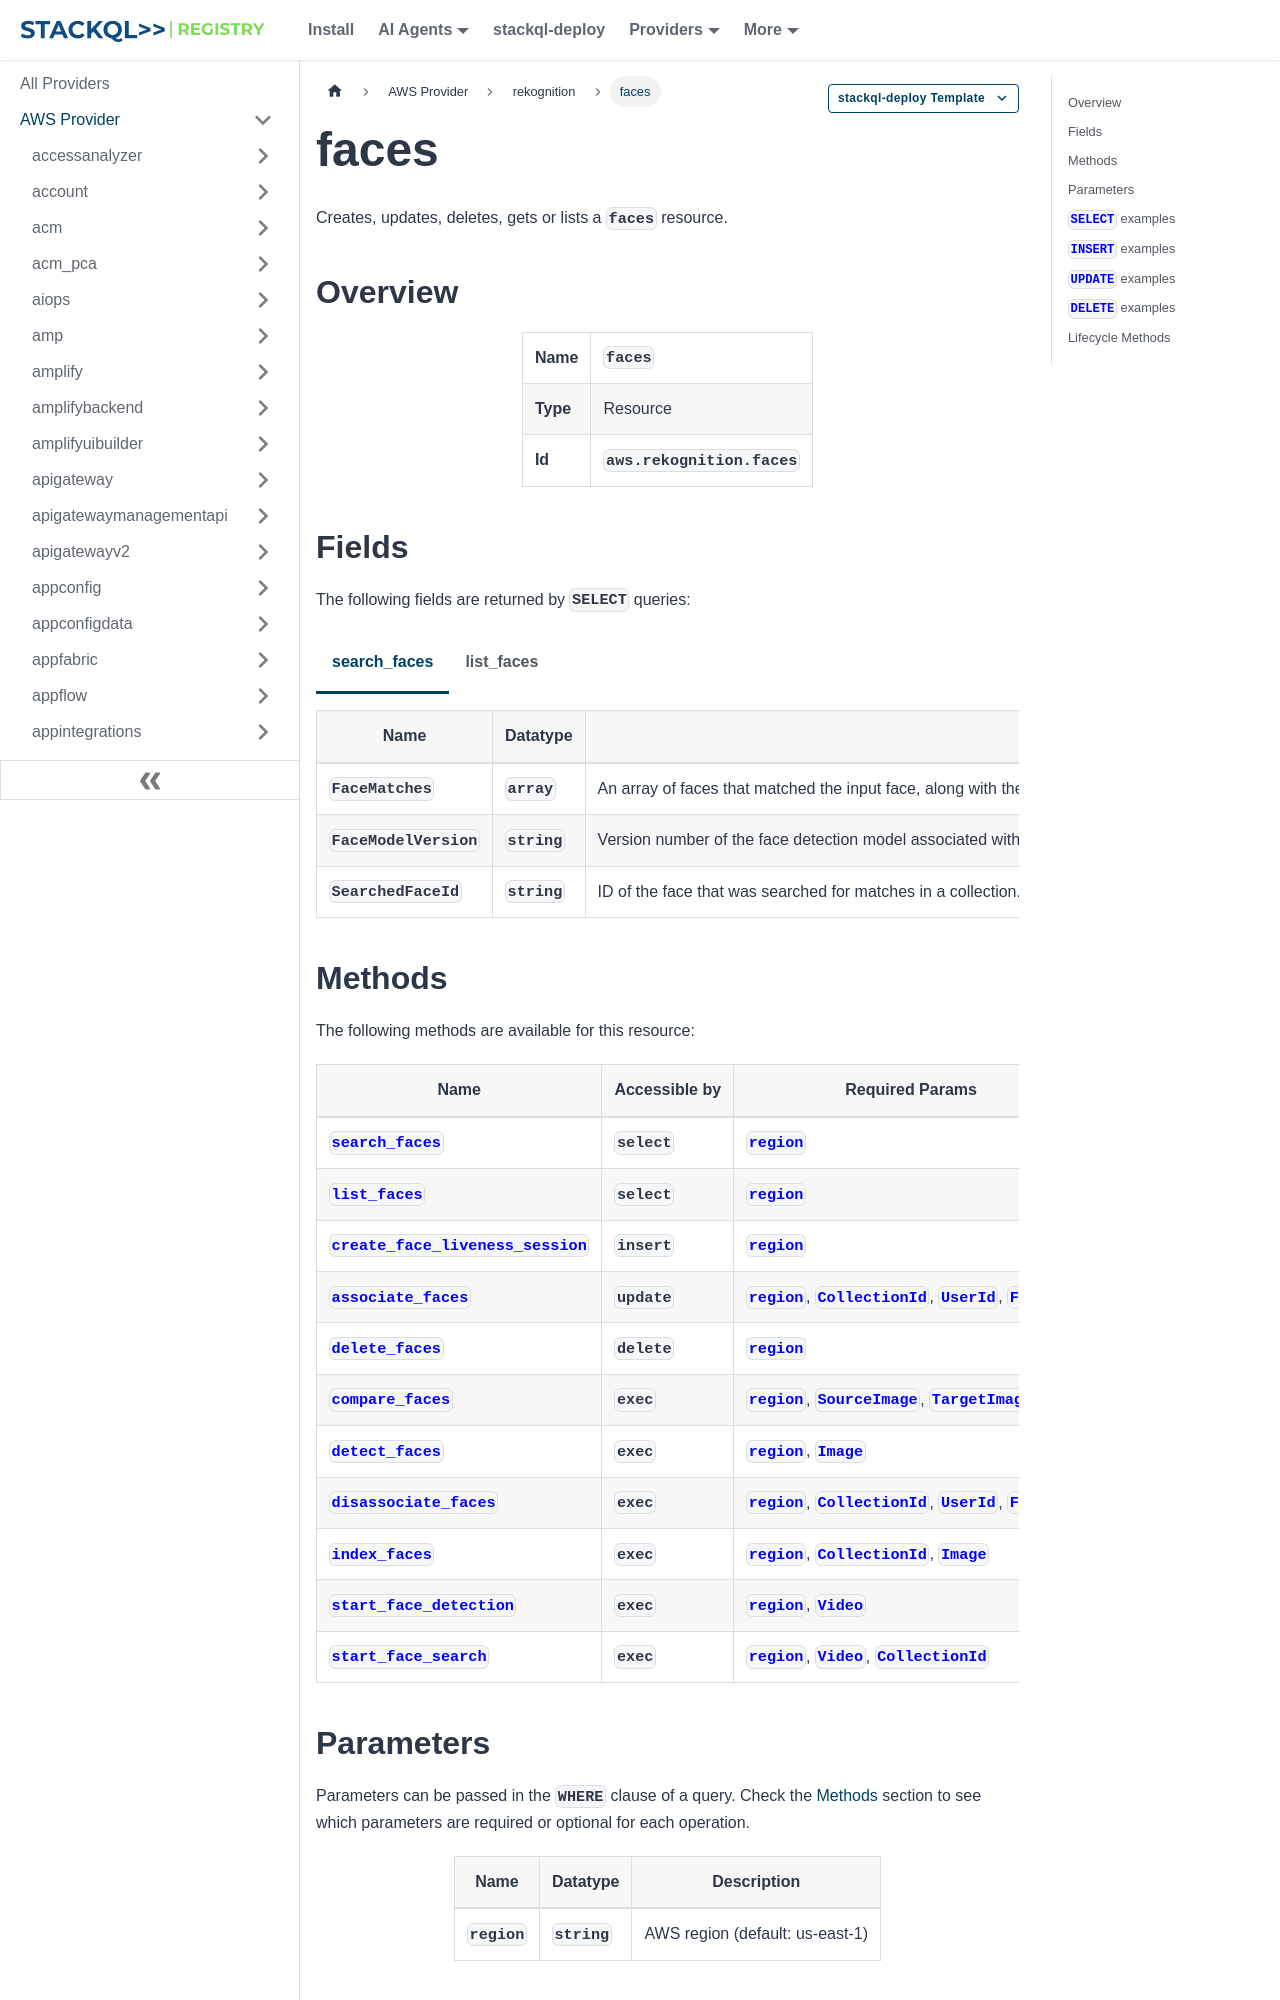

repository: stackql-registry/stackql-provider-aws · page: services/rekognition/faces.html · generator: docusaurus

--- 
title: faces
hide_title: false
hide_table_of_contents: false
keywords:
  - faces
  - rekognition
  - aws
  - infrastructure-as-code
  - configuration-as-data
  - cloud inventory
description: Query, deploy and manage aws resources using SQL
custom_edit_url: null
image: /img/stackql-aws-provider-featured-image.png
---

import CopyableCode from '@site/src/components/CopyableCode/CopyableCode';
import CodeBlock from '@theme/CodeBlock';
import Tabs from '@theme/Tabs';
import TabItem from '@theme/TabItem';

Creates, updates, deletes, gets or lists a <code>faces</code> resource.

## Overview
<table><tbody>
<tr><td><b>Name</b></td><td><CopyableCode code="faces" /></td></tr>
<tr><td><b>Type</b></td><td>Resource</td></tr>
<tr><td><b>Id</b></td><td><CopyableCode code="aws.rekognition.faces" /></td></tr>
</tbody></table>

## Fields

The following fields are returned by `SELECT` queries:

<Tabs
    defaultValue="search_faces"
    values={[
        { label: 'search_faces', value: 'search_faces' },
        { label: 'list_faces', value: 'list_faces' }
    ]}
>
<TabItem value="search_faces">

<table>
<thead>
    <tr>
    <th>Name</th>
    <th>Datatype</th>
    <th>Description</th>
    </tr>
</thead>
<tbody>
<tr>
    <td><CopyableCode code="FaceMatches" /></td>
    <td><code>array</code></td>
    <td>An array of faces that matched the input face, along with the confidence in the match.</td>
</tr>
<tr>
    <td><CopyableCode code="FaceModelVersion" /></td>
    <td><code>string</code></td>
    <td>Version number of the face detection model associated with the input collection (CollectionId).</td>
</tr>
<tr>
    <td><CopyableCode code="SearchedFaceId" /></td>
    <td><code>string</code></td>
    <td>ID of the face that was searched for matches in a collection. (pattern: &lt;code&gt;&#91;0-9a-f&#93;&#123;8&#125;-&#91;0-9a-f&#93;&#123;4&#125;-&#91;0-9a-f&#93;&#123;4&#125;-&#91;0-9a-f&#93;&#123;4&#125;-&#91;0-9a-f&#93;&#123;12&#125;&lt;/code&gt;)</td>
</tr>
</tbody>
</table>
</TabItem>
<TabItem value="list_faces">

<table>
<thead>
    <tr>
    <th>Name</th>
    <th>Datatype</th>
    <th>Description</th>
    </tr>
</thead>
<tbody>
<tr>
    <td><CopyableCode code="BoundingBox" /></td>
    <td><code>object</code></td>
    <td>Identifies the bounding box around the label, face, text, object of interest, or personal protective equipment. The left (x-coordinate) and top (y-coordinate) are coordinates representing the top and left sides of the bounding box. Note that the upper-left corner of the image is the origin (0,0). The top and left values returned are ratios of the overall image size. For example, if the input image is 700x200 pixels, and the top-left coordinate of the bounding box is 350x50 pixels, the API returns a left value of 0.5 (350/700) and a top value of 0.25 (50/200). The width and height values represent the dimensions of the bounding box as a ratio of the overall image dimension. For example, if the input image is 700x200 pixels, and the bounding box width is 70 pixels, the width returned is 0.1. The bounding box coordinates can have negative values. For example, if Amazon Rekognition is able to detect a face that is at the image edge and is only partially visible, the service can return coordinates that are outside the image bounds and, depending on the image edge, you might get negative values or values greater than 1 for the left or top values.</td>
</tr>
<tr>
    <td><CopyableCode code="Confidence" /></td>
    <td><code>number (float)</code></td>
    <td>Confidence level that the bounding box contains a face (and not a different object such as a tree).</td>
</tr>
<tr>
    <td><CopyableCode code="ExternalImageId" /></td>
    <td><code>string</code></td>
    <td>Identifier that you assign to all the faces in the input image. (pattern: &lt;code&gt;&#91;a-zA-Z0-9_.\-:&#93;+&lt;/code&gt;)</td>
</tr>
<tr>
    <td><CopyableCode code="FaceId" /></td>
    <td><code>string</code></td>
    <td>Unique identifier that Amazon Rekognition assigns to the face. (pattern: &lt;code&gt;&#91;0-9a-f&#93;&#123;8&#125;-&#91;0-9a-f&#93;&#123;4&#125;-&#91;0-9a-f&#93;&#123;4&#125;-&#91;0-9a-f&#93;&#123;4&#125;-&#91;0-9a-f&#93;&#123;12&#125;&lt;/code&gt;)</td>
</tr>
<tr>
    <td><CopyableCode code="ImageId" /></td>
    <td><code>string</code></td>
    <td>Unique identifier that Amazon Rekognition assigns to the input image. (pattern: &lt;code&gt;&#91;0-9a-f&#93;&#123;8&#125;-&#91;0-9a-f&#93;&#123;4&#125;-&#91;0-9a-f&#93;&#123;4&#125;-&#91;0-9a-f&#93;&#123;4&#125;-&#91;0-9a-f&#93;&#123;12&#125;&lt;/code&gt;)</td>
</tr>
<tr>
    <td><CopyableCode code="IndexFacesModelVersion" /></td>
    <td><code>string</code></td>
    <td>The version of the face detect and storage model that was used when indexing the face vector. (pattern: &lt;code&gt;&#91;0-9\.&#93;+&lt;/code&gt;)</td>
</tr>
<tr>
    <td><CopyableCode code="UserId" /></td>
    <td><code>string</code></td>
    <td>Unique identifier assigned to the user. (pattern: &lt;code&gt;&#91;a-zA-Z0-9_.\-:&#93;+&lt;/code&gt;)</td>
</tr>
</tbody>
</table>
</TabItem>
</Tabs>
